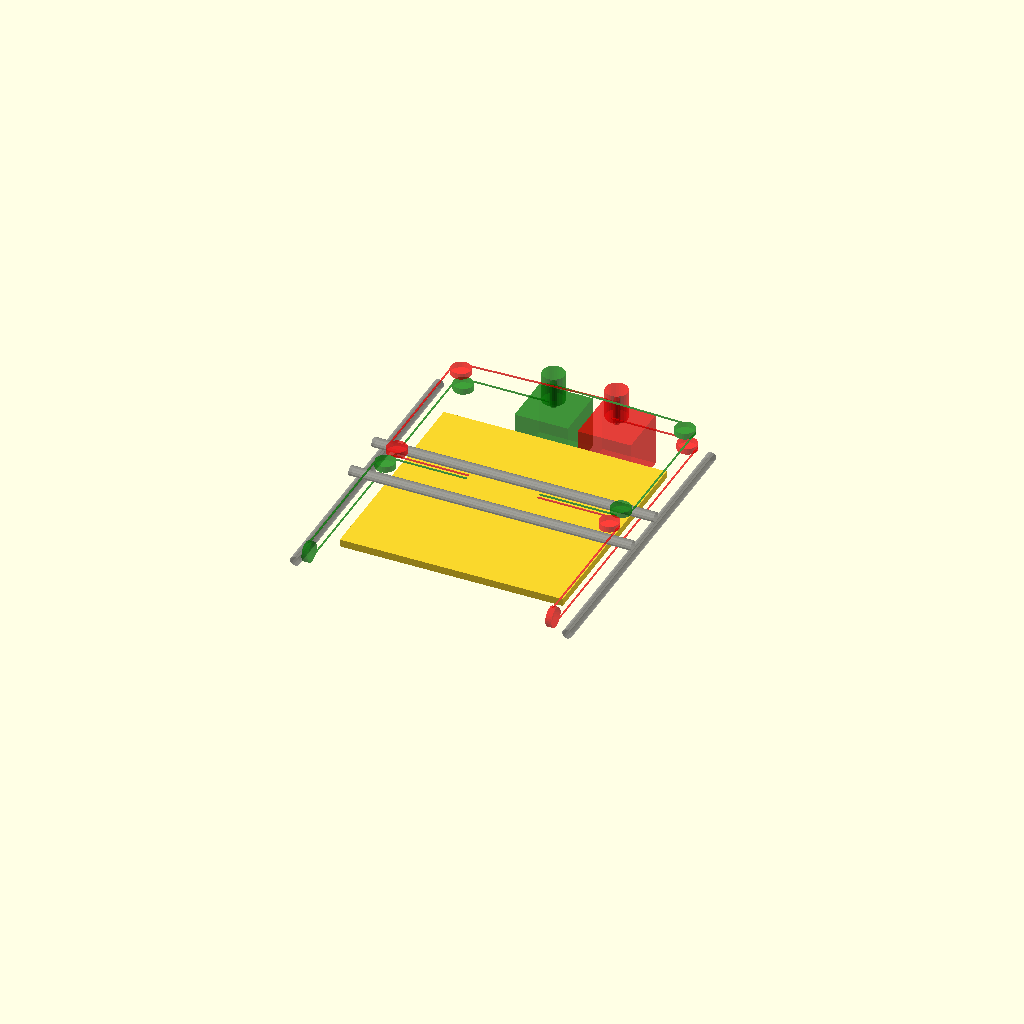
Cell 1 — every parameter at its default value.
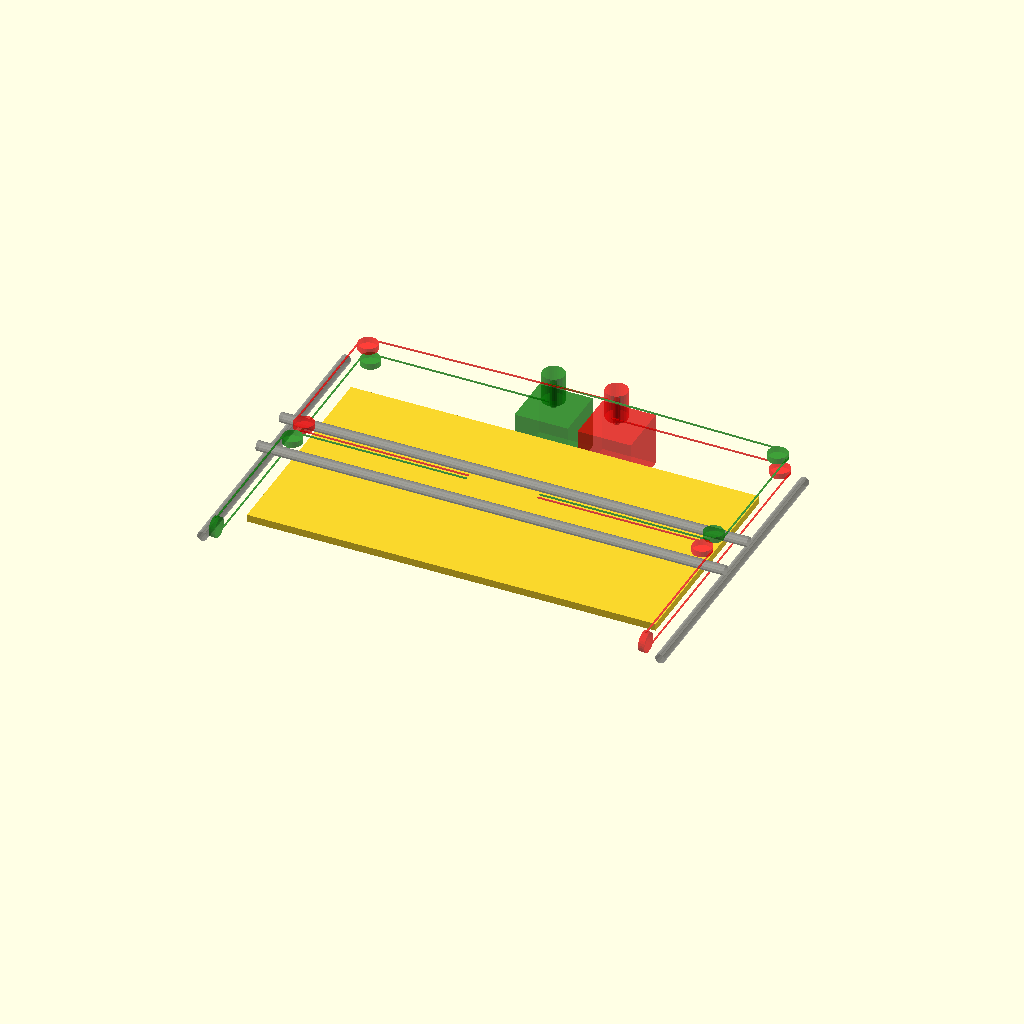
Cell 2 — build_x set to 300, the other parameters unchanged.
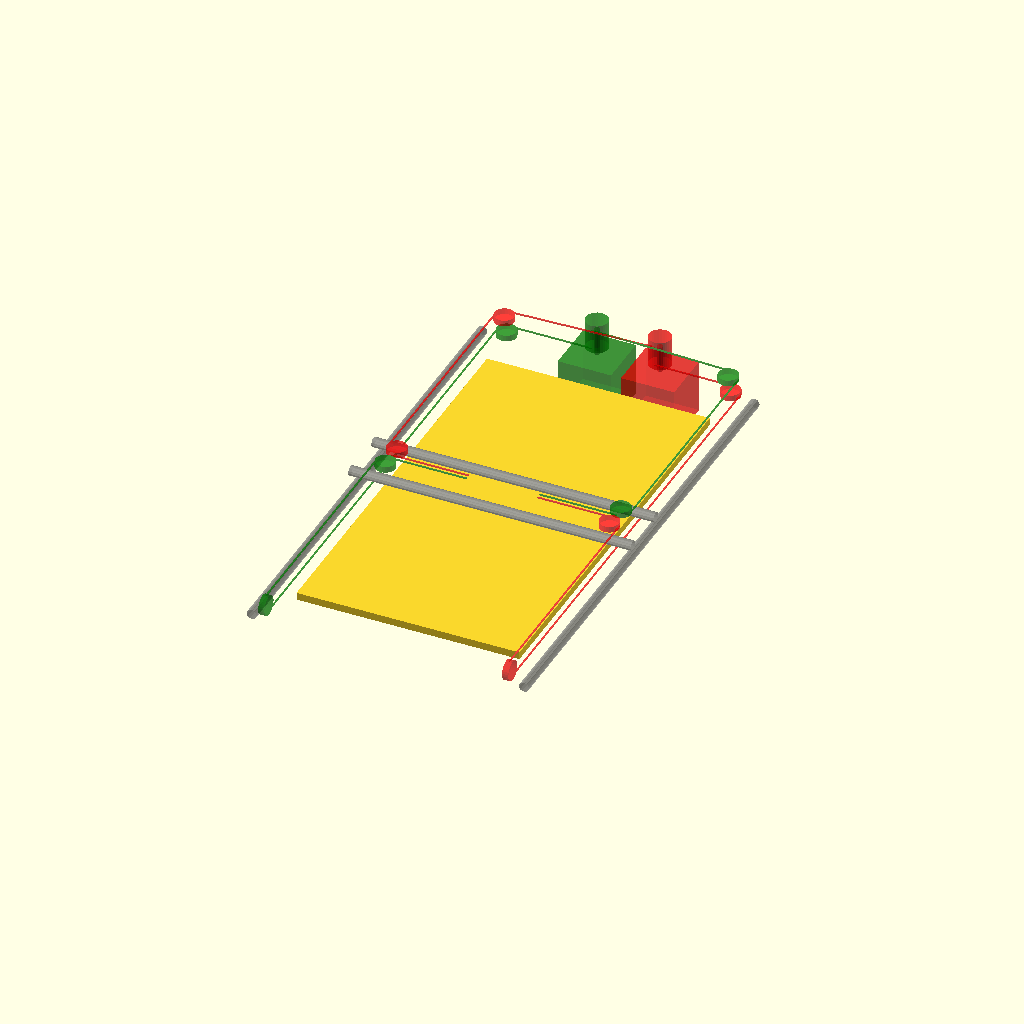
Cell 3 — build_y set to 300, the other parameters unchanged.
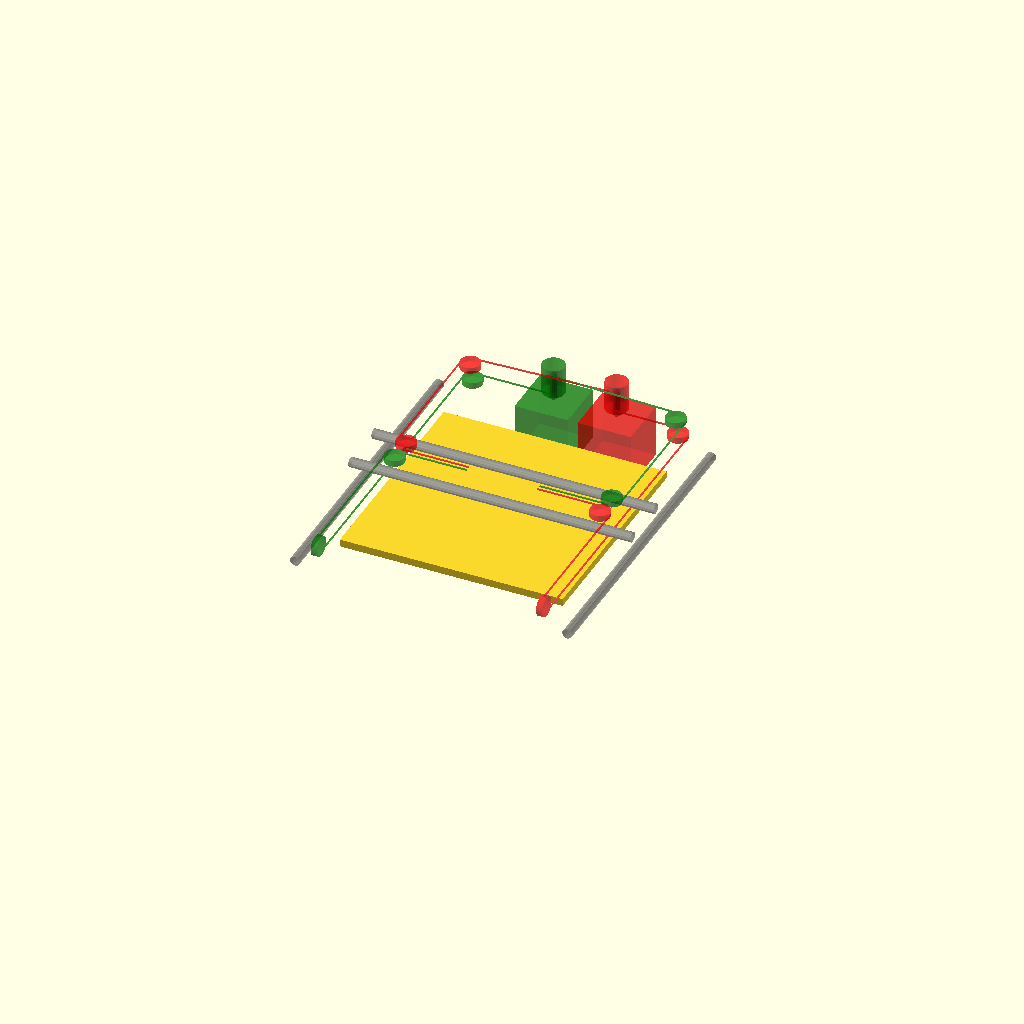
Cell 4: bearing_diam = 30 (everything else at default).
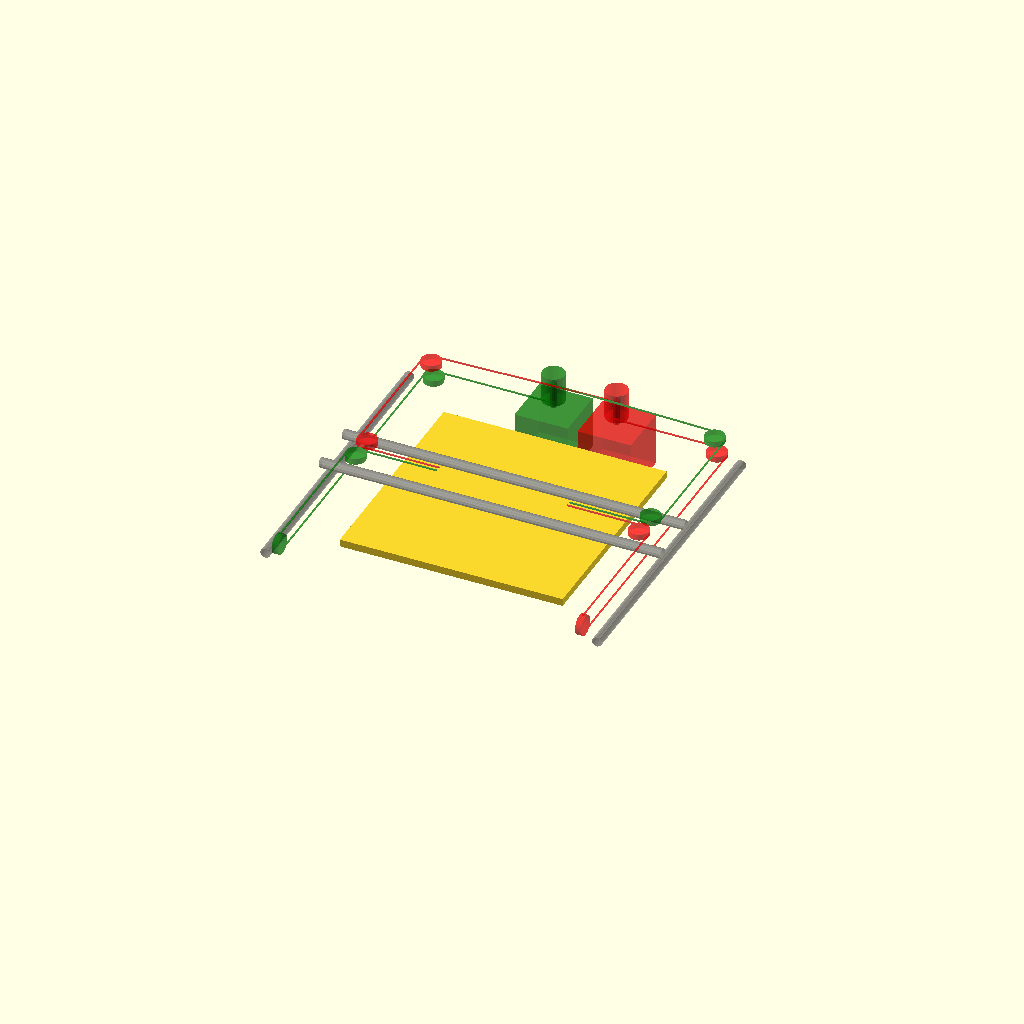
Cell 5: bearing_len = 48 (everything else at default).
All cells are drawn from one camera (rotation 55°, 0°, 25°, orthographic, colour scheme Cornfield), so only the parameter changes between them.
Source of the model, schorsch.scad:
da6 = 1 / cos(180 / 6) / 2;
da8 = 1 / cos(180 / 8) / 2;

build_x = 150;
build_y = 150;
build_z = 150;

bearing_diam = 15;
bearing_len  = 24;
belt_bearing_diam = 16;
belt_bearing_thickness = 5;

motor_side = 43;
motor_hole_spacing = 31;
pulley_diam = 18;
pulley_height = belt_bearing_diam + 8;
min_material_thickness = 2;

rod_diam = 8;
sheet_thickness = 6;
sheet_min_width = 30;
spacer = 4;

x_clamp_len = 10;
y_clamp_len = 20;
x_rod_spacing = 40;
x_carriage_width = bearing_len * 2 + 10;

clamp_screw_diam = 3;
clamp_screw_nut_diam = 5.5;

// X rods
x_rod_clamp_len = bearing_len*2 + spacer + min_material_thickness*2;
x_rod_len = build_x + x_clamp_len * 2 + x_carriage_width;

// Y rods
y_rod_len = build_y + x_rod_spacing + sheet_min_width*2;
y_rod_x = x_rod_len/2 - rod_diam/2;

y_rod_z = 0;
x_rod_z = y_rod_z + bearing_diam/2 + rod_diam/2 + min_material_thickness;

module motor() {
  translate([0,0,-motor_side/2]) cube([motor_side,motor_side,motor_side],center=true);
  cylinder(r=5/2,h=motor_side,center=true);
  
  translate([0,0,sheet_thickness+pulley_height/2]) cylinder(r=pulley_diam/2,h=pulley_height,center=true);
}

// rods
color("grey", .5) {
  // X
  for(side=[-1,1]) {
    translate([0,(side*x_rod_spacing/2),x_rod_z]) rotate([0,90,0])
      cylinder(r=rod_diam/2,h=x_rod_len,center=true);
  }

  // Y
  for(side=[-1,1]) {
    translate([side*y_rod_x,0,y_rod_z]) rotate([90,0,0])
      cylinder(r=rod_diam/2,h=y_rod_len,center=true);
  }
}

module idler() {
  cylinder(r=belt_bearing_diam/2,h=belt_bearing_thickness,center=true);
}

x_y_idler_x = y_rod_x - rod_diam/2 - belt_bearing_diam/2 - bearing_diam/2;
x_y_idler_y = belt_bearing_diam/2 + spacer/2;
x_y_idler_z = x_rod_z + rod_diam/2 + belt_bearing_thickness/2;

front_idler_x = x_y_idler_x + belt_bearing_diam/2;
front_idler_y = -y_rod_len/2;
front_idler_z = x_y_idler_z - belt_bearing_diam/2;

lower_rear_idler_x = front_idler_x - belt_bearing_diam/2;
lower_rear_idler_y = y_rod_len/2;
lower_rear_idler_z = front_idler_z - belt_bearing_diam/2;

upper_rear_idler_x = lower_rear_idler_x;
upper_rear_idler_y = y_rod_len/2 - spacer;
upper_rear_idler_z = x_y_idler_z;

xy_motor_x = motor_side/2 + spacer;
xy_motor_y = lower_rear_idler_y + belt_bearing_diam/2 + pulley_diam/2;
xy_motor_z = lower_rear_idler_z-sheet_thickness-spacer;

module idlers() {
  left = -1;
  right = 1;
  front = -1;
  back = 1;

  // carriage anchor front
  translate([x_y_idler_x*left,x_y_idler_y*front,x_y_idler_z]) idler();

  // front idler
  translate([front_idler_x*left,front_idler_y,front_idler_z]) rotate([0,90,0]) idler();

  // lower rear idler
  translate([lower_rear_idler_x*left,lower_rear_idler_y,lower_rear_idler_z]) idler();

  // upper rear idler
  translate([upper_rear_idler_x*right,upper_rear_idler_y,upper_rear_idler_z]) idler();

  // carriage anchor rear
  translate([x_y_idler_x*right,x_y_idler_y*back,x_y_idler_z]) idler();

  // motor
  translate([xy_motor_x*left,xy_motor_y,xy_motor_z]) motor();
}

module line() {
  x_most = (x_y_idler_x + belt_bearing_diam/2);
  front = -1;
  rear = 1;
  left = -1;
  right = 1;

  carriage_x = x_carriage_width/2;
  carriage_y = x_y_idler_y-belt_bearing_diam/2;

  // x carriage front to y carriage front
  hull() {
    translate([carriage_x*left,carriage_y*front,upper_rear_idler_z]) cube([1,1,1],center=true);
    translate([x_y_idler_x*left,carriage_y*front,upper_rear_idler_z]) cube([1,1,1],center=true);
  }

  // y carriage front to front idler
  hull() {
    translate([x_most*left,x_y_idler_y*front,upper_rear_idler_z]) cube([1,1,1],center=true);
    translate([x_most*left,front_idler_y,upper_rear_idler_z]) cube([1,1,1],center=true);
  }

  // front idler to lower rear
  hull() {
    translate([x_most*left,lower_rear_idler_y,lower_rear_idler_z]) cube([1,1,1],center=true);
    translate([x_most*left,front_idler_y,lower_rear_idler_z]) cube([1,1,1],center=true);
  }

  // lower rear to pulley
  hull() {
    translate([lower_rear_idler_x*left,lower_rear_idler_y+belt_bearing_diam/2,lower_rear_idler_z]) cube([1,1,1],center=true);
    translate([xy_motor_x*left,xy_motor_y-pulley_diam/2,lower_rear_idler_z]) cube([1,1,1],center=true);
  }

  // pulley to upper rear
  hull() {
    translate([xy_motor_x*left,xy_motor_y-pulley_diam/2,upper_rear_idler_z]) cube([1,1,1],center=true);
    translate([upper_rear_idler_x*right,upper_rear_idler_y+belt_bearing_diam/2,upper_rear_idler_z]) cube([1,1,1],center=true);
  }

  // upper rear to y carriage rear
  hull() {
    translate([x_most*right,upper_rear_idler_y,upper_rear_idler_z]) cube([1,1,1],center=true);
    translate([x_most*right,x_y_idler_y*rear,upper_rear_idler_z]) cube([1,1,1],center=true);
  }

  // y carriage rear to x carriage rear
  hull() {
    translate([x_y_idler_x*right,carriage_y*rear,upper_rear_idler_z]) cube([1,1,1],center=true);
    translate([carriage_x*right,carriage_y*rear,upper_rear_idler_z]) cube([1,1,1],center=true);
  }
}

// shift one line's bearings up or down to avoid rubbing?
// shift one motor back/forward a few mm?
color("green",0.5) idlers();
color("green",0.5) line();
color("red",0.5) mirror([1,0,0]) idlers();
color("red",0.5) mirror([1,0,0]) line();

// top plate
translate([0,0,0]) cube([build_x+sheet_min_width,build_y+sheet_min_width,sheet_thickness],center=true);
Customizer parameters (derived from the source; name, type, default, range or options):
build_x: number, default 150
build_y: number, default 150
build_z: number, default 150
bearing_diam: number, default 15
bearing_len: number, default 24
belt_bearing_diam: number, default 16
belt_bearing_thickness: number, default 5
motor_side: number, default 43
motor_hole_spacing: number, default 31
pulley_diam: number, default 18
min_material_thickness: number, default 2
rod_diam: number, default 8
sheet_thickness: number, default 6
sheet_min_width: number, default 30
spacer: number, default 4
x_clamp_len: number, default 10
y_clamp_len: number, default 20
x_rod_spacing: number, default 40
clamp_screw_diam: number, default 3
clamp_screw_nut_diam: number, default 5.5
y_rod_z: number, default 0
